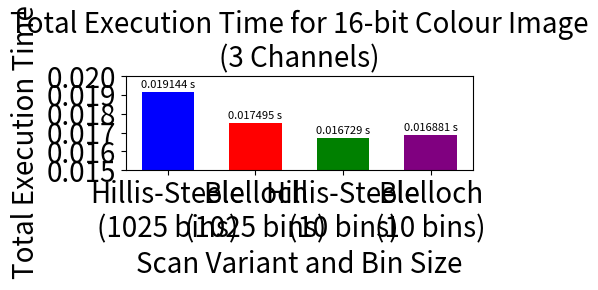
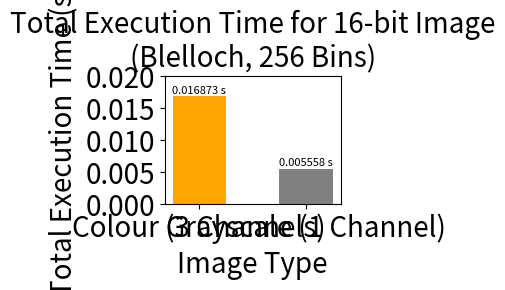

These figures' Python source, in order:
#This is just some graphs for report

import matplotlib.pyplot as plt

configurations = ['Hillis-Steele\n(1025 bins)', 'Blelloch\n(1025 bins)', 'Hillis-Steele\n(10 bins)', 'Blelloch\n(10 bins)']
times = [0.019144, 0.0174948, 0.0167292, 0.0168807]
colors = ['blue', 'red', 'green', 'purple']

#bar chart dimensions
plt.figure(figsize=(5, 3))
bars = plt.bar(configurations, times, color=colors, width=0.6)

#labels
for bar in bars:
    yval = bar.get_height()
    plt.text(bar.get_x() + bar.get_width()/2, yval + 0.0001, f'{yval:.6f} s', ha='center', va='bottom', fontsize=8)


plt.title('Total Execution Time for 16-bit Colour Image\n(3 Channels)', fontsize=20)
plt.xlabel('Scan Variant and Bin Size', fontsize=20)
plt.ylabel('Total Execution Time (s)', fontsize=20)
plt.ylim(0.015, 0.020)
plt.yticks([0.015, 0.016, 0.017, 0.018, 0.019, 0.020], fontsize=20) #so i can see it 
plt.xticks(fontsize=20)


plt.tight_layout()
plt.savefig('scan_variant_bin_comparison.png', dpi=150)
plt.show()



#Figure 2
image_types = ['Colour (3 Channels)', 'Grayscale (1 Channel)']
times = [0.0168732, 0.005558496]
colors = ['orange', 'gray']

# Create bar chart
plt.figure(figsize=(4, 3))
bars = plt.bar(image_types, times, color=colors, width=0.5)

# Add labels
for bar in bars:
    yval = bar.get_height()
    plt.text(bar.get_x() + bar.get_width()/2, yval + 0.0001, f'{yval:.6f} s', ha='center', va='bottom', fontsize=8)

# Customize
plt.title('Total Execution Time for 16-bit Image\n(Blelloch, 256 Bins)', fontsize=20)
plt.xlabel('Image Type', fontsize=20)
plt.ylabel('Total Execution Time (s)', fontsize=20)
plt.ylim(0.0, 0.02)
plt.yticks([0.0, 0.005, 0.010, 0.015, 0.020], fontsize=20)
plt.xticks(fontsize=20)

# Save
plt.tight_layout()
plt.savefig('rgb_vs_grayscale_256bins_comparison.png', dpi=150)
plt.show()